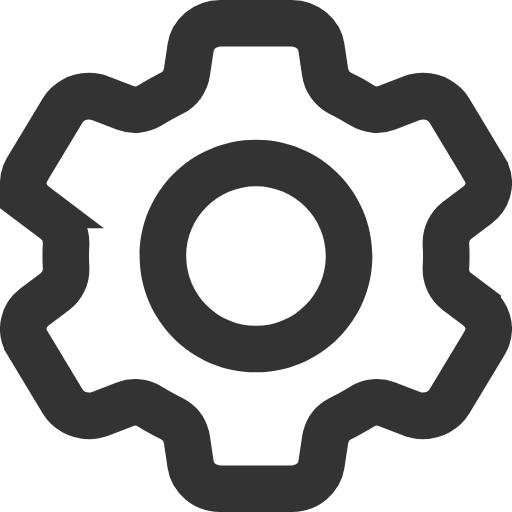
t = 0.00 s
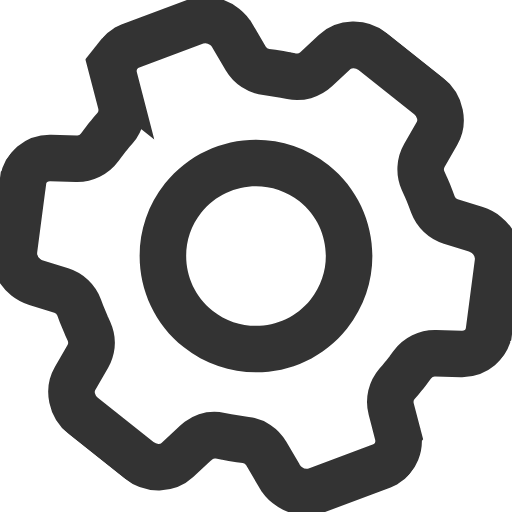
t = 0.13 s
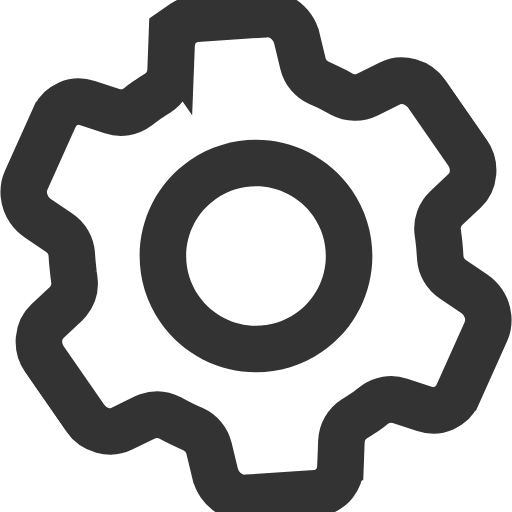
t = 0.25 s
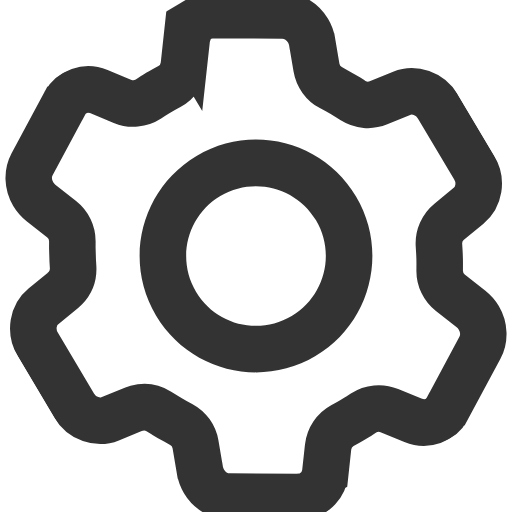
t = 0.38 s
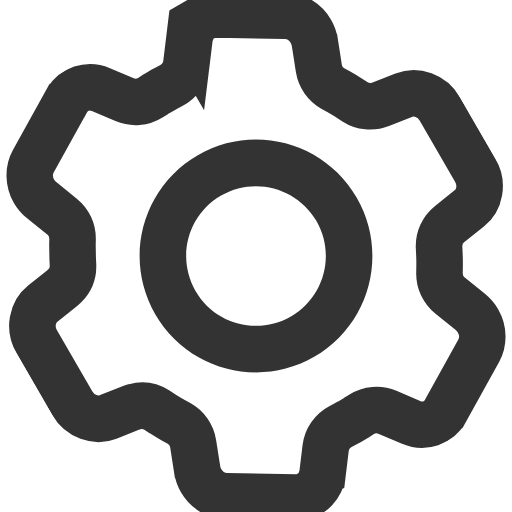
t = 0.50 s

The animated SVG that drew these frames (rendered in a browser with its animation timeline set to each time). Animation: 1 SMIL element (animateTransform=1); one cycle of 0.50 s.

<svg width="11" height="11" viewBox="0 0 11 11" fill="none" xmlns="http://www.w3.org/2000/svg">
<g clip-path="url(#clip0_1_11713)">
  <animateTransform
    attributeName="transform"
    type="rotate"
    from="0 5.5 5.5"
    to="60 5.5 5.5"
    dur="0.5s"
    begin="0s"
    fill="freeze"
    calcMode="spline"
    keyTimes="0;1"
    keySplines="0.3 0.8 0.3 1"
  />
  <path d="M4.73633 0.5H6.26465C6.60047 0.5 6.86342 0.738421 6.90527 1.01758L6.98633 1.55566C7.01481 1.74606 7.13275 1.9115 7.30371 2L7.42871 2.06445L7.43066 2.06543C7.51206 2.10709 7.59174 2.15167 7.66602 2.19629L7.78809 2.26953C7.94666 2.36498 8.14077 2.38193 8.31348 2.31543L8.84082 2.11133C8.92166 2.08064 9.00523 2.06543 9.08984 2.06543C9.32978 2.06548 9.54355 2.18963 9.6543 2.37305L10.4189 3.64355V3.64453C10.5671 3.8895 10.5081 4.21573 10.2617 4.40137L9.81934 4.73438C9.66177 4.85279 9.57222 5.04136 9.58008 5.23828L9.58594 5.37207V5.375C9.58758 5.41122 9.58789 5.44968 9.58789 5.50098C9.58789 5.51899 9.58749 5.53797 9.58691 5.56348L9.58496 5.64941L9.58008 5.76172C9.57215 5.95872 9.66174 6.14718 9.81934 6.26562L10.2617 6.59766V6.59863C10.4759 6.76006 10.5493 7.03011 10.4648 7.26074L10.4189 7.35645L9.6543 8.62695C9.54355 8.81037 9.32978 8.93452 9.08984 8.93457C9.00325 8.93457 8.9205 8.91879 8.8457 8.88965H8.84375L8.31348 8.68457C8.14077 8.61807 7.94667 8.63501 7.78809 8.73047L7.6709 8.80078C7.58788 8.84939 7.50901 8.89448 7.43066 8.93457L7.42871 8.93555L7.30371 9C7.15408 9.07746 7.04498 9.21361 7.00098 9.37402L6.98633 9.44434L6.90527 9.98242C6.86339 10.261 6.59962 10.5 6.26465 10.5H4.73633C4.40057 10.4999 4.13752 10.2616 4.0957 9.98242L4.01562 9.44434L4.00098 9.37402C3.95702 9.21368 3.84774 9.07751 3.69824 9L3.57324 8.93555L3.57129 8.93457L3.33496 8.80371L3.21289 8.73047C3.05424 8.63506 2.86022 8.61793 2.6875 8.68457L2.16016 8.88867C2.07955 8.91921 1.99647 8.93453 1.91211 8.93457C1.67201 8.93457 1.45741 8.81054 1.34668 8.62695L0.583008 7.35742V7.35645C0.580955 7.35304 0.578297 7.35002 0.576172 7.34668C0.434271 7.10274 0.493835 6.78123 0.737305 6.59766L1.18066 6.26562C1.33822 6.14722 1.42779 5.95866 1.41992 5.76172L1.41406 5.62793V5.625L1.41211 5.49902C1.41211 5.48101 1.41251 5.46203 1.41309 5.43652L1.41504 5.35059L1.41992 5.23828C1.42785 5.04129 1.33826 4.85282 1.18066 4.73438L0.737305 4.40137H0.738281C0.524057 4.23994 0.450676 3.96989 0.535156 3.73926L0.581055 3.64355L1.3457 2.37305C1.45645 2.18963 1.67022 2.06548 1.91016 2.06543C1.99675 2.06543 2.0795 2.08121 2.1543 2.11035H2.15625L2.68652 2.31543C2.85923 2.38193 3.05334 2.36498 3.21191 2.26953L3.3291 2.19922C3.41212 2.15061 3.491 2.10552 3.56934 2.06543H3.57031L3.69629 2.00098C3.86814 1.91272 3.98704 1.74674 4.01562 1.55566L4.0957 1.01758C4.13754 0.739033 4.40143 0.5001 4.73633 0.5Z" stroke="#333333"/>
  <path fill-rule="evenodd" clip-rule="evenodd" d="M8 5.5C8 6.88071 6.88071 8 5.5 8C4.11929 8 3 6.88071 3 5.5C3 4.11929 4.11929 3 5.5 3C6.88071 3 8 4.11929 8 5.5ZM5.5 7C6.32843 7 7 6.32843 7 5.5C7 4.67157 6.32843 4 5.5 4C4.67157 4 4 4.67157 4 5.5C4 6.32843 4.67157 7 5.5 7Z" fill="#333333"/>
</g>
<defs>
<clipPath id="clip0_1_11713">
<rect width="11" height="11" fill="white"/>
</clipPath>
</defs>
</svg>
